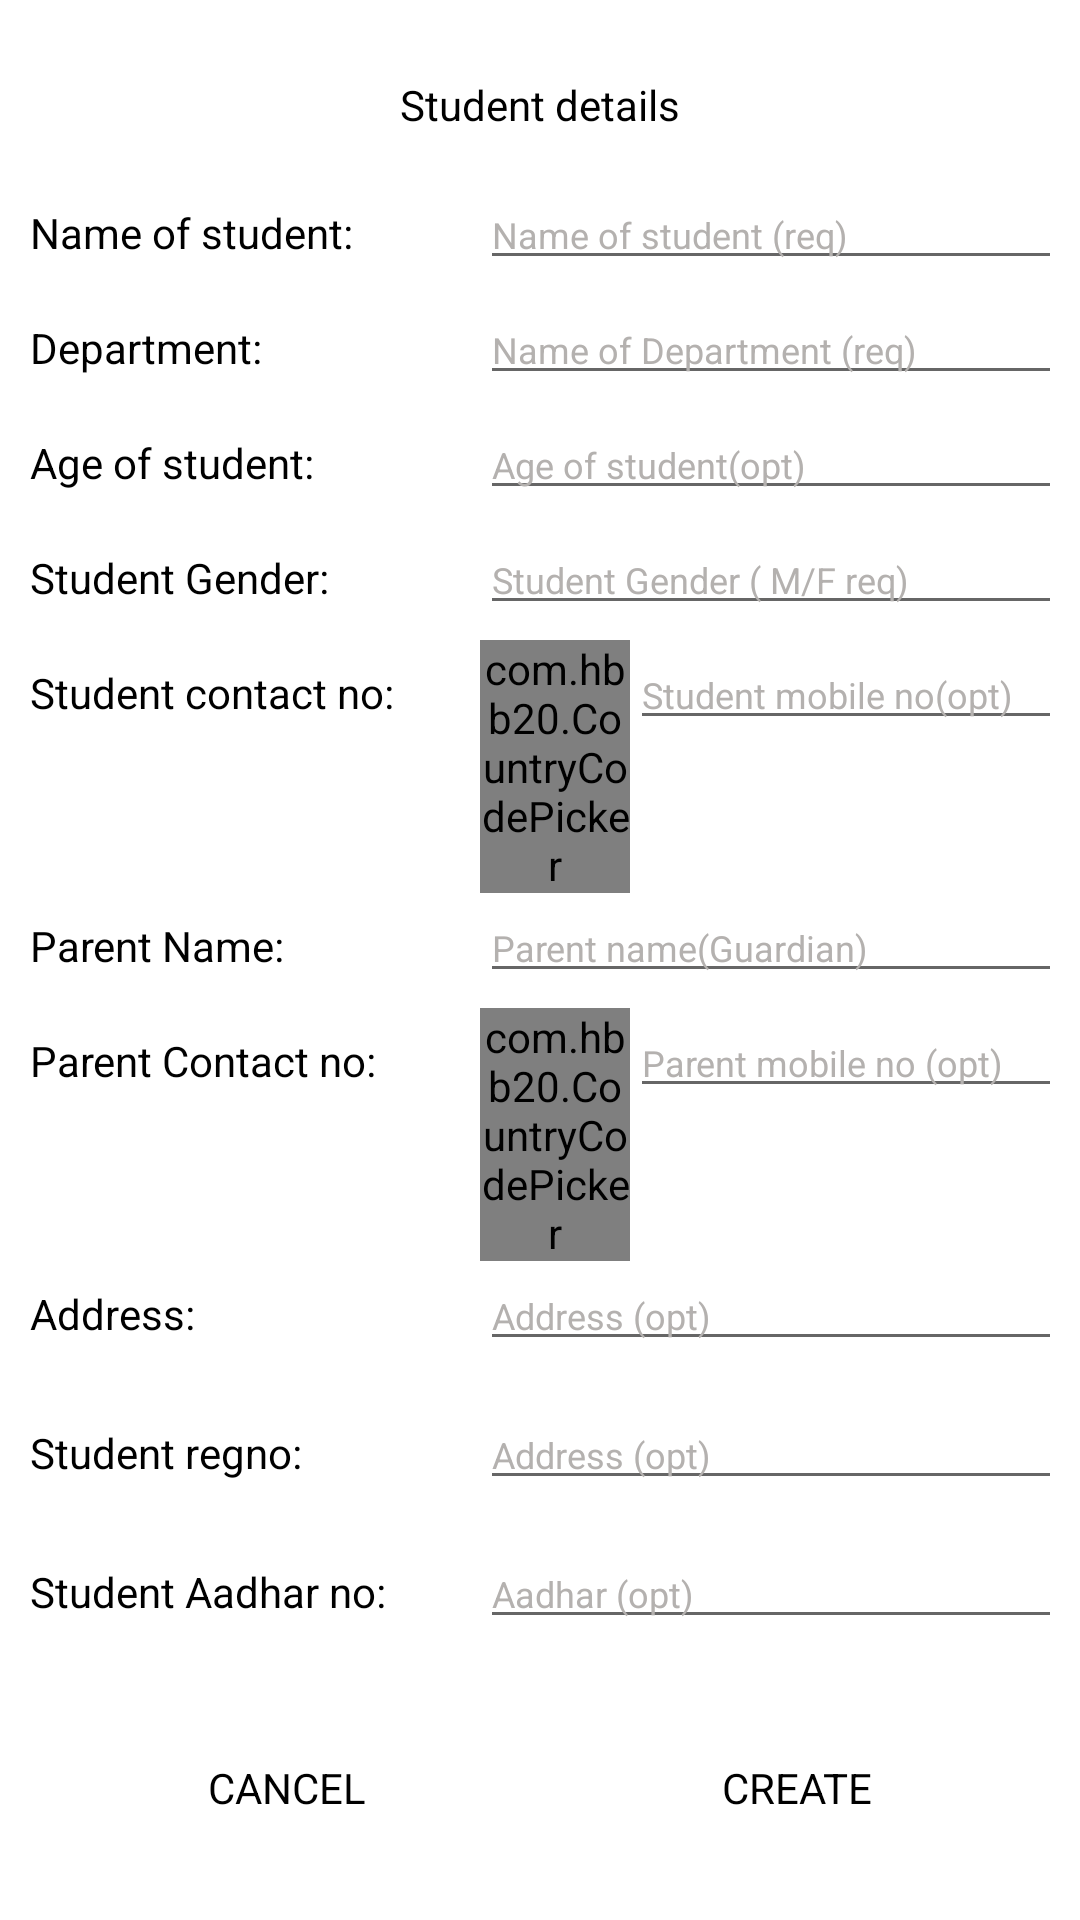

Android layout source for this screen:
<!-- AndroidManifest.xml: application theme Theme.MyApplication -->
<!-- res/layout/addstudentdialogbox.xml -->
<?xml version="1.0" encoding="utf-8"?>
<ScrollView
    android:layout_width="match_parent"
    xmlns:android="http://schemas.android.com/apk/res/android"
    android:layout_height="match_parent">
<LinearLayout
    android:layout_width="match_parent"
    android:orientation="vertical"
    android:padding="10dp"
    android:background="#FFFFFF"
    android:layout_height="match_parent">
    <TextView
        android:text="Student details"
        android:textColor="@color/black"
        android:textAlignment="center"
        android:id="@+id/title"
        android:gravity="center"
        android:layout_height="50dp"
        android:layout_width="match_parent"
        />
    <GridLayout
        android:layout_height="wrap_content"
        android:columnCount="2"
        android:layout_width="match_parent"
        android:orientation="horizontal"
        >
        <TextView

            android:layout_height="wrap_content"
            android:layout_width="150dp"
            android:text="Name of student: "
            android:textColor="#000000"
            />
        <EditText

            android:layout_height="wrap_content"
            android:hint="Name of student (req)"
            android:id="@+id/student_name"
            android:textSize="12sp"
            android:textColorHint="@color/hintcolour"
            android:textColor="#000000"
            android:layout_marginBottom="5dp"
            android:layout_width="match_parent"
            />
    </GridLayout>
    <GridLayout
        android:layout_height="wrap_content"
        android:layout_width="match_parent"
        android:columnCount="2"
        android:orientation="horizontal">
        <TextView

            android:layout_height="wrap_content"
            android:layout_width="150dp"
            android:text="Department: "
            android:textColor="#000000"
        />
        <EditText
            android:textColorHint="@color/hintcolour"
            android:layout_height="wrap_content"
            android:hint="Name of Department (req)"
            android:id="@+id/department"
            android:textColor="#000000"
            android:textSize="12sp"
            android:layout_marginBottom="5dp"
            android:layout_width="match_parent" />
    </GridLayout>
    <GridLayout
        android:layout_height="wrap_content"
        android:layout_width="match_parent"
        android:orientation="horizontal"

        >
        <TextView
            android:layout_height="wrap_content"
            android:layout_width="150dp"
            android:text="Age of student: "
            android:textColor="#000000" />
        <EditText
            android:textColorHint="@color/hintcolour"
            android:layout_height="wrap_content"
            android:hint="Age of student(opt)"
            android:layout_marginBottom="5dp"
            android:inputType="number"
            android:id="@+id/age"
            android:maxLength="3"
            android:textSize="12sp"
            android:layout_weight="1"
            android:textColor="#000000"
            android:layout_width="match_parent"
            android:autofillHints="" />
    </GridLayout>


    <GridLayout
        android:layout_height="wrap_content"
        android:layout_width="match_parent"
        android:orientation="horizontal"
        >
        <TextView
            android:layout_weight="1"
            android:layout_height="wrap_content"
            android:layout_width="150dp"
            android:text="Student Gender: "
            android:textColor="#000000"
            />
        <EditText
            android:textColorHint="@color/hintcolour"
            android:layout_height="wrap_content"
            android:hint="Student Gender ( M/F req)"
            android:layout_marginBottom="5dp"
            android:id="@+id/student_gender"
            android:textColor="#000000"
            android:maxLength="1"
            android:textSize="12sp"
            android:layout_weight="1"
            android:layout_width="match_parent"
            />
    </GridLayout>
    <GridLayout
        android:layout_height="wrap_content"
        android:layout_width="match_parent"
        android:orientation="horizontal"

        >
        <TextView
            android:layout_weight="1"
            android:layout_height="wrap_content"
            android:layout_width="150dp"
            android:text="Student contact no: "
            android:textColor="#000000"
            />
        <com.hbb20.CountryCodePicker
            android:layout_height="wrap_content"
            android:background="@color/white"
            android:id="@+id/coutryCodeStudent"
            android:layout_width="50dp" />
        <EditText
            android:textColorHint="@color/hintcolour"
            android:layout_height="wrap_content"
            android:hint="Student mobile no(opt)"
            android:layout_marginBottom="5dp"
            android:id="@+id/student_mobil"
            android:maxLength="14"
            android:textColor="#000000"
            android:inputType="number"
            android:textSize="12sp"
            android:layout_weight="1"
            android:layout_width="match_parent"
            />
    </GridLayout>

    <GridLayout
        android:layout_height="wrap_content"
        android:layout_width="match_parent"
        android:orientation="horizontal">
        <TextView
            android:layout_weight="1"
            android:layout_height="wrap_content"
            android:layout_width="150dp"
            android:text="Parent Name: "
            android:textColor="#000000"
            />
        <EditText
            android:textColorHint="@color/hintcolour"
            android:layout_height="wrap_content"
            android:hint="Parent name(Guardian)"
            android:layout_marginBottom="5dp"
            android:id="@+id/parent_name"
            android:textColor="#000000"
            android:layout_weight="1"
            android:textSize="12sp"
            android:layout_width="match_parent"
            />
    </GridLayout>
    <GridLayout
        android:layout_height="wrap_content"
        android:layout_width="match_parent"
        android:orientation="horizontal">
        <TextView
            android:layout_weight="1"
            android:layout_height="wrap_content"
            android:layout_width="150dp"
            android:text="Parent Contact no: "
            android:textColor="#000000"
            />
        <com.hbb20.CountryCodePicker
            android:layout_height="wrap_content"
            android:background="@color/white"
            android:id="@+id/coutryCodeParent"
            android:layout_width="50dp"/>
        <EditText
            android:textColorHint="@color/hintcolour"
            android:textColor="#000000"
            android:layout_height="wrap_content"
            android:hint="Parent mobile no (opt)"
            android:inputType="number"
            android:maxLength="14"
            android:layout_marginBottom="5dp"
            android:id="@+id/parent_number"
            android:textSize="12sp"
            android:layout_weight="1"
            android:layout_width="match_parent"
            />
    </GridLayout>

    <GridLayout
        android:layout_height="wrap_content"
        android:layout_width="match_parent"
        android:layout_marginBottom="8dp"
        android:orientation="horizontal">

        <TextView
            android:layout_weight="1"
            android:layout_height="wrap_content"
            android:layout_width="150dp"
            android:text="Address: "
            android:textColor="#000000"
            />


        <EditText
            android:textColorHint="@color/hintcolour"
            android:textSize="12sp"
            android:textColor="#000000"
            android:layout_height="wrap_content"
            android:hint="Address (opt)"
            android:layout_marginBottom="5dp"
            android:id="@+id/address"
            android:layout_columnWeight="1"
            android:layout_width="match_parent"
            />
    </GridLayout>
    <GridLayout
        android:layout_height="wrap_content"
        android:layout_width="match_parent"
        android:layout_marginBottom="8dp"
        android:orientation="horizontal">

        <TextView
            android:layout_weight="1"
            android:layout_height="wrap_content"
            android:layout_width="150dp"
            android:text="Student regno: "
            android:textColor="#000000"
            />


        <EditText
            android:textColorHint="@color/hintcolour"
            android:textSize="12sp"
            android:textColor="#000000"
            android:layout_height="wrap_content"
            android:hint="Address (opt)"
            android:layout_marginBottom="5dp"
            android:id="@+id/Studentregno"
            android:layout_columnWeight="1"
            android:layout_width="match_parent"
            />
    </GridLayout>
    <GridLayout
        android:layout_height="wrap_content"
        android:layout_width="match_parent"
        android:layout_marginBottom="30dp"
        android:orientation="horizontal">
        <TextView
            android:layout_weight="1"
            android:layout_height="wrap_content"
            android:layout_width="150dp"
            android:text="Student Aadhar no: "
            android:textColor="#000000"
            />
        <EditText
            android:textColorHint="@color/hintcolour"
            android:textSize="12sp"
            android:textColor="#000000"
            android:layout_height="wrap_content"
            android:hint="Aadhar (opt)"
            android:layout_marginBottom="5dp"
            android:id="@+id/Aadhar"
            android:maxLength="12"
            android:inputType="number"
            android:layout_columnWeight="1"
            android:layout_width="match_parent"
            />
    </GridLayout>

    <GridLayout
        android:layout_height="30dp"
        android:layout_width="match_parent"
        android:columnCount="2"
        android:orientation="horizontal">
        <TextView
            android:clickable="true"
            android:layout_columnWeight="1"
            android:textAlignment="center"
            android:layout_height="wrap_content"
            android:id="@+id/cancel1"
            android:padding="5dp"
            android:background="@drawable/border"
            android:text="CANCEL"
            android:textColor="#000000"
            />
        <TextView
            android:clickable="true"
            android:padding="5dp"
            android:background="@drawable/border"
            android:id="@+id/create1"
            android:layout_columnWeight="1"
            android:textAlignment="center"
            android:layout_height="wrap_content"
            android:text="CREATE"
            android:textColor="#000000"
            />
    </GridLayout>



</LinearLayout>
</ScrollView>
<!-- resources referenced by this layout -->
<resources>
  <color name="black">#FF000000</color>
  <color name="hintcolour">#B4B1AF</color>
  <color name="white">#FFFFFFFF</color>
  <!-- drawable border (drawable) -->
  <?xml version="1.0" encoding="utf-8"?>
  <selector android:shape="rectangle" xmlns:android="http://schemas.android.com/apk/res/android">
  <item android:state_pressed="true" android:drawable="@android:color/darker_gray"/>
   <item android:drawable="@drawable/borderdraw"/>
  </selector>
  <style name="Theme.MyApplication" parent="Theme.MaterialComponents.DayNight.NoActionBar">
          
          <item name="colorPrimary">@android:color/transparent</item>
          <item name="colorPrimaryVariant">@android:color/transparent</item>
          <item name="colorOnPrimary">@color/white</item>
          
          <item name="colorSecondary">@color/teal_200</item>
          <item name="colorSecondaryVariant">@color/teal_200</item>
          <item name="colorOnSecondary">@color/white</item>
          <item name="android:statusBarColor">@color/black</item>
          <item name="android:windowActionBar">false</item>
          <item name="android:windowNoTitle">true</item>
  
      </style>
  <!-- drawable borderdraw (drawable) -->
  <?xml version="1.0" encoding="utf-8"?>
  <shape android:shape="rectangle" xmlns:android="http://schemas.android.com/apk/res/android">
  <corners android:radius="5dp"/>
  </shape>
  <color name="teal_200">#FF03DAC5</color>
</resources>
